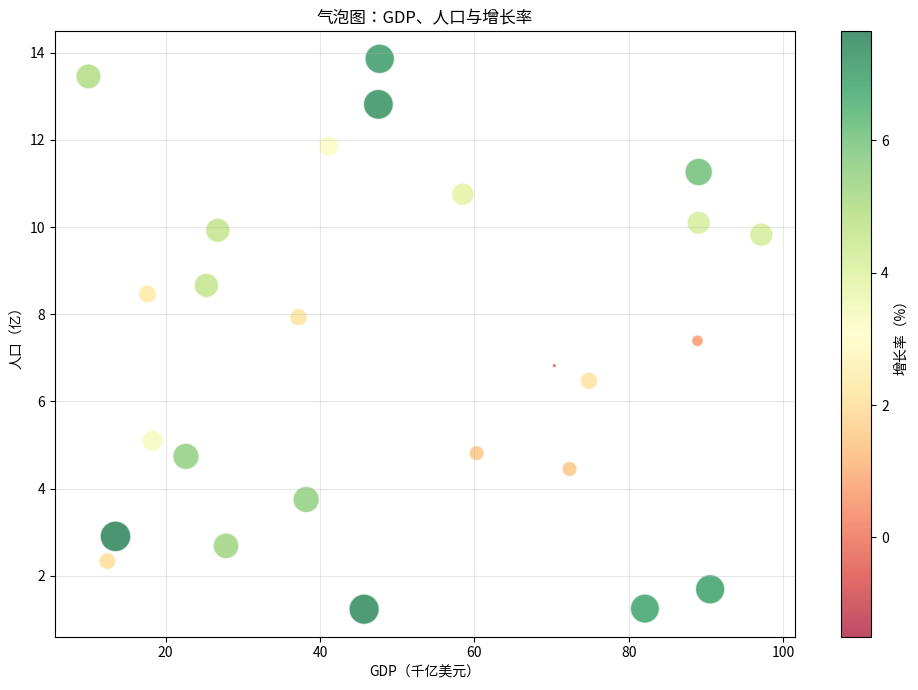

Reproduce this figure in Python.
"""气泡图：GDP、人口与增长率"""
import numpy as np
import matplotlib.pyplot as plt
# 尝试设置中文字体（找不到时中文显示为方块但不影响运行）
try:
    from matplotlib import font_manager
    _zh_fonts = [f.name for f in font_manager.fontManager.ttflist if any(
        k in f.name for k in ("PingFang", "Heiti", "Songti", "Hiragino", "YaHei", "SimHei", "Arial Unicode"))]
    if _zh_fonts:
        plt.rcParams["font.sans-serif"] = [_zh_fonts[0]]
    plt.rcParams["axes.unicode_minus"] = False
except Exception:
    pass


np.random.seed(1)
n = 30
gdp = np.random.uniform(10, 100, n)        # GDP（千亿美元）
population = np.random.uniform(1, 14, n)   # 人口（亿）
growth = np.random.uniform(-2, 8, n)       # 增长率（%）

plt.figure(figsize=(10, 7))
sc = plt.scatter(gdp, population, s=growth * 60 + 30, c=growth, cmap="RdYlGn",
                 alpha=0.7, edgecolors="w")
plt.colorbar(sc, label="增长率（%）")
plt.xlabel("GDP（千亿美元）")
plt.ylabel("人口（亿）")
plt.title("气泡图：GDP、人口与增长率")
plt.grid(alpha=0.3)
plt.tight_layout()
plt.savefig("bubble-chart_preview.png", bbox_inches="tight", dpi=110)
plt.close("all")
